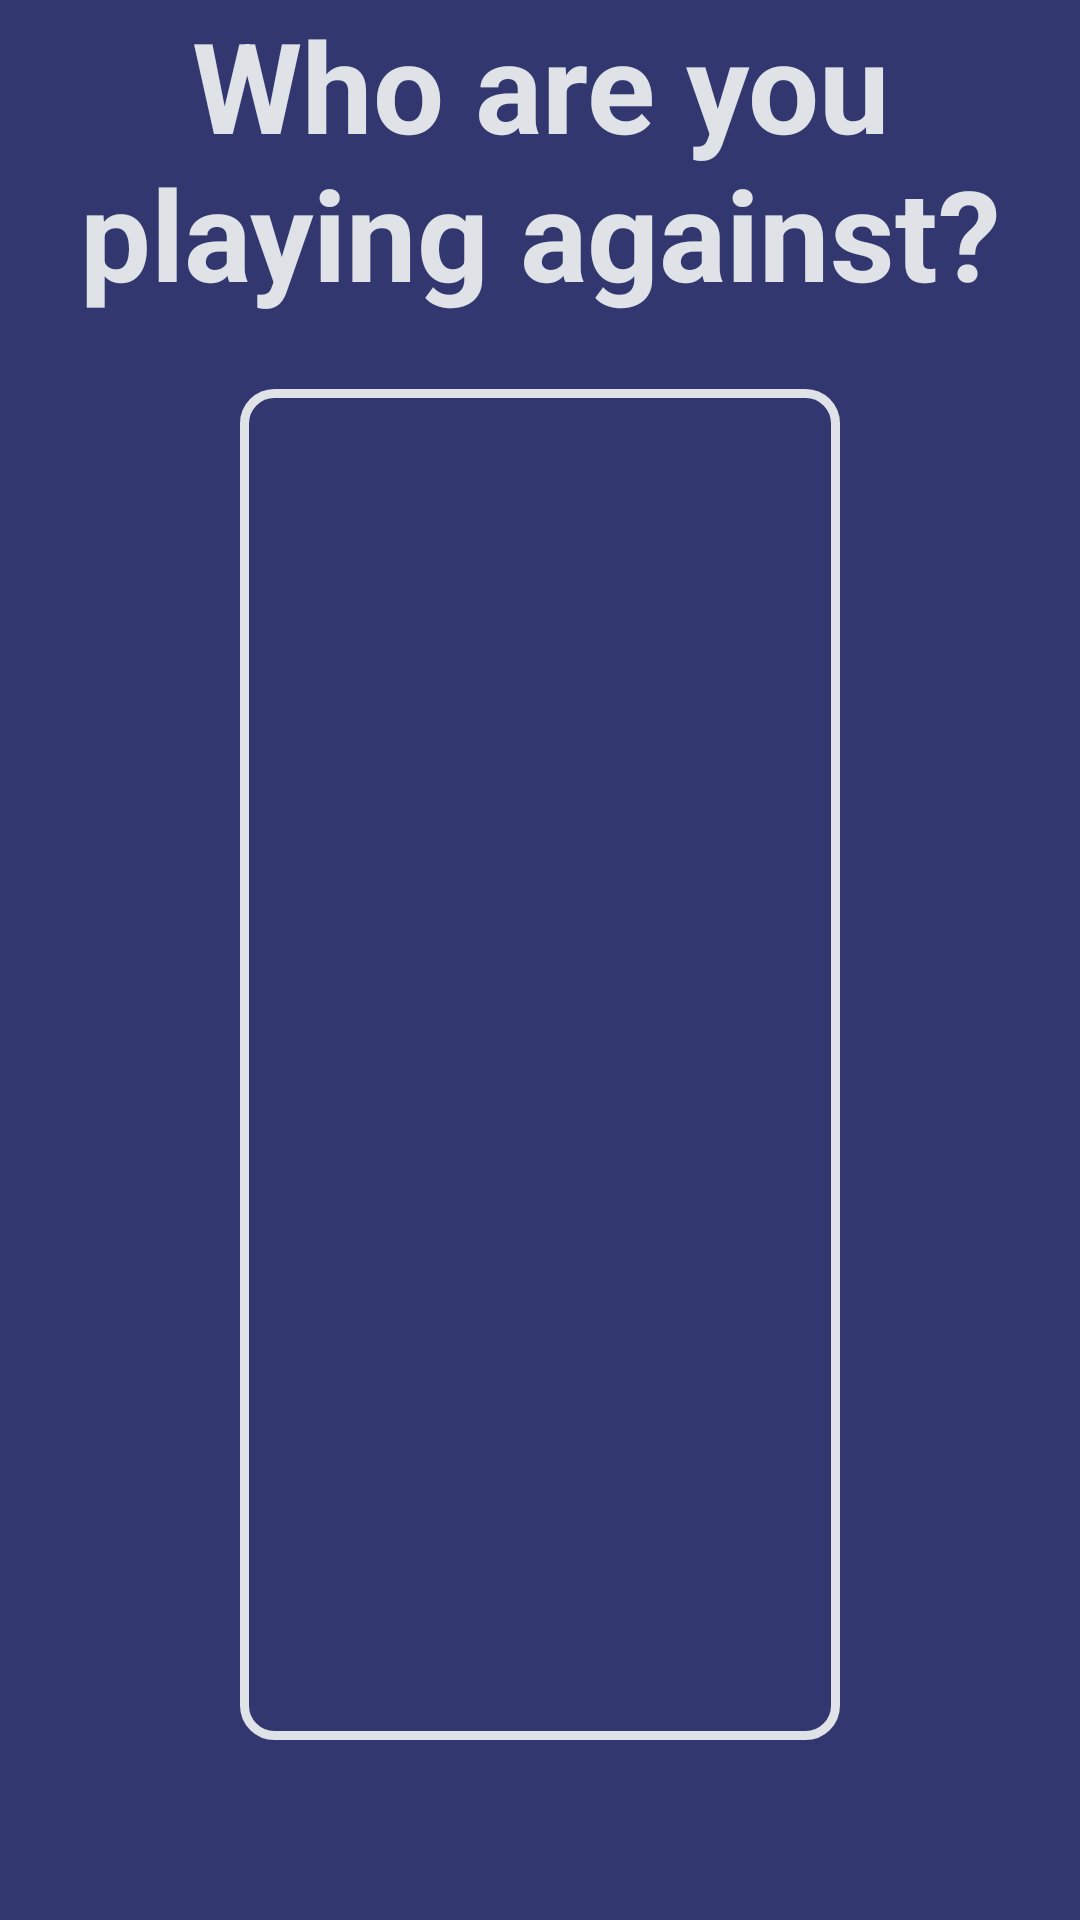

Produce the Android XML layout that renders to this screen, including the resource entries it uses.
<!-- AndroidManifest.xml: application theme Theme.TicTacToe -->
<!-- res/layout/fragment_pick_opponent.xml -->
<?xml version="1.0" encoding="utf-8"?>
<LinearLayout xmlns:android="http://schemas.android.com/apk/res/android"
    xmlns:tools="http://schemas.android.com/tools"
    android:layout_width="match_parent"
    android:layout_height="match_parent"
    android:gravity="center"
    android:orientation="vertical"
    tools:context=".PickOpponentFragment">

    
    <TextView
        android:id="@+id/textView5"
        style="@style/h1"
        android:layout_width="match_parent"
        android:layout_height="wrap_content"
        android:text="@string/pickOpponentTitle"
        android:textStyle="bold" />

    <ListView
        android:id="@+id/lv_opponent"
        android:layout_width="200dp"
        android:layout_height="match_parent"
        android:layout_marginTop="24dp"
        android:layout_marginBottom="60dp"
        android:background="@drawable/border"
        android:divider="@color/lighterBlue"
        android:dividerHeight="2dp"
        android:paddingStart="4dp"
        android:paddingTop="4dp"
        android:paddingEnd="4dp"
        android:paddingBottom="4dp"
        android:textAlignment="center" />

</LinearLayout>
<!-- resources referenced by this layout -->
<resources>
  <color name="lighterBlue">#4D54A8</color>
  <!-- drawable border (drawable) -->
  <?xml version="1.0" encoding="utf-8"?>
  <shape xmlns:android="http://schemas.android.com/apk/res/android" android:shape="rectangle" >
      <solid android:color="@android:color/transparent" />
      <stroke android:width="3dip" android:color="@color/light"/>
      <padding android:bottom="10dp" android:left="20dp" android:right="20dp" android:top="10dp"/>
      <corners android:radius="10dp"/>
  </shape>
  <string name="pickOpponentTitle">Who are you playing against?</string>
  <style name="h1" parent="Widget.MaterialComponents.TextView">
          <item name="android:textColor">@color/light</item>
          <item name="android:textSize">42sp</item>
          <item name="android:textAlignment">center</item>
          <item name="android:textStyle">bold</item>
      </style>
  <style name="Theme.TicTacToe" parent="Theme.MaterialComponents.DayNight.DarkActionBar">
          
          <item name="colorPrimary">@color/light</item>
          <item name="colorPrimaryVariant">@color/light</item>
          <item name="colorOnPrimary">@color/darkBlue</item>
          
          <item name="colorSecondary">@color/lighterBlue</item>
          <item name="colorSecondaryVariant">@color/lighterBlue</item>
          <item name="colorOnSecondary">@color/darkBlue</item>
          
          <item name="android:statusBarColor">@color/darkBlue</item>
          
          <item name="android:background">@color/darkBlue</item>
      </style>
  <color name="light">#dfe3e7</color>
  <color name="darkBlue">#32376f</color>
</resources>
